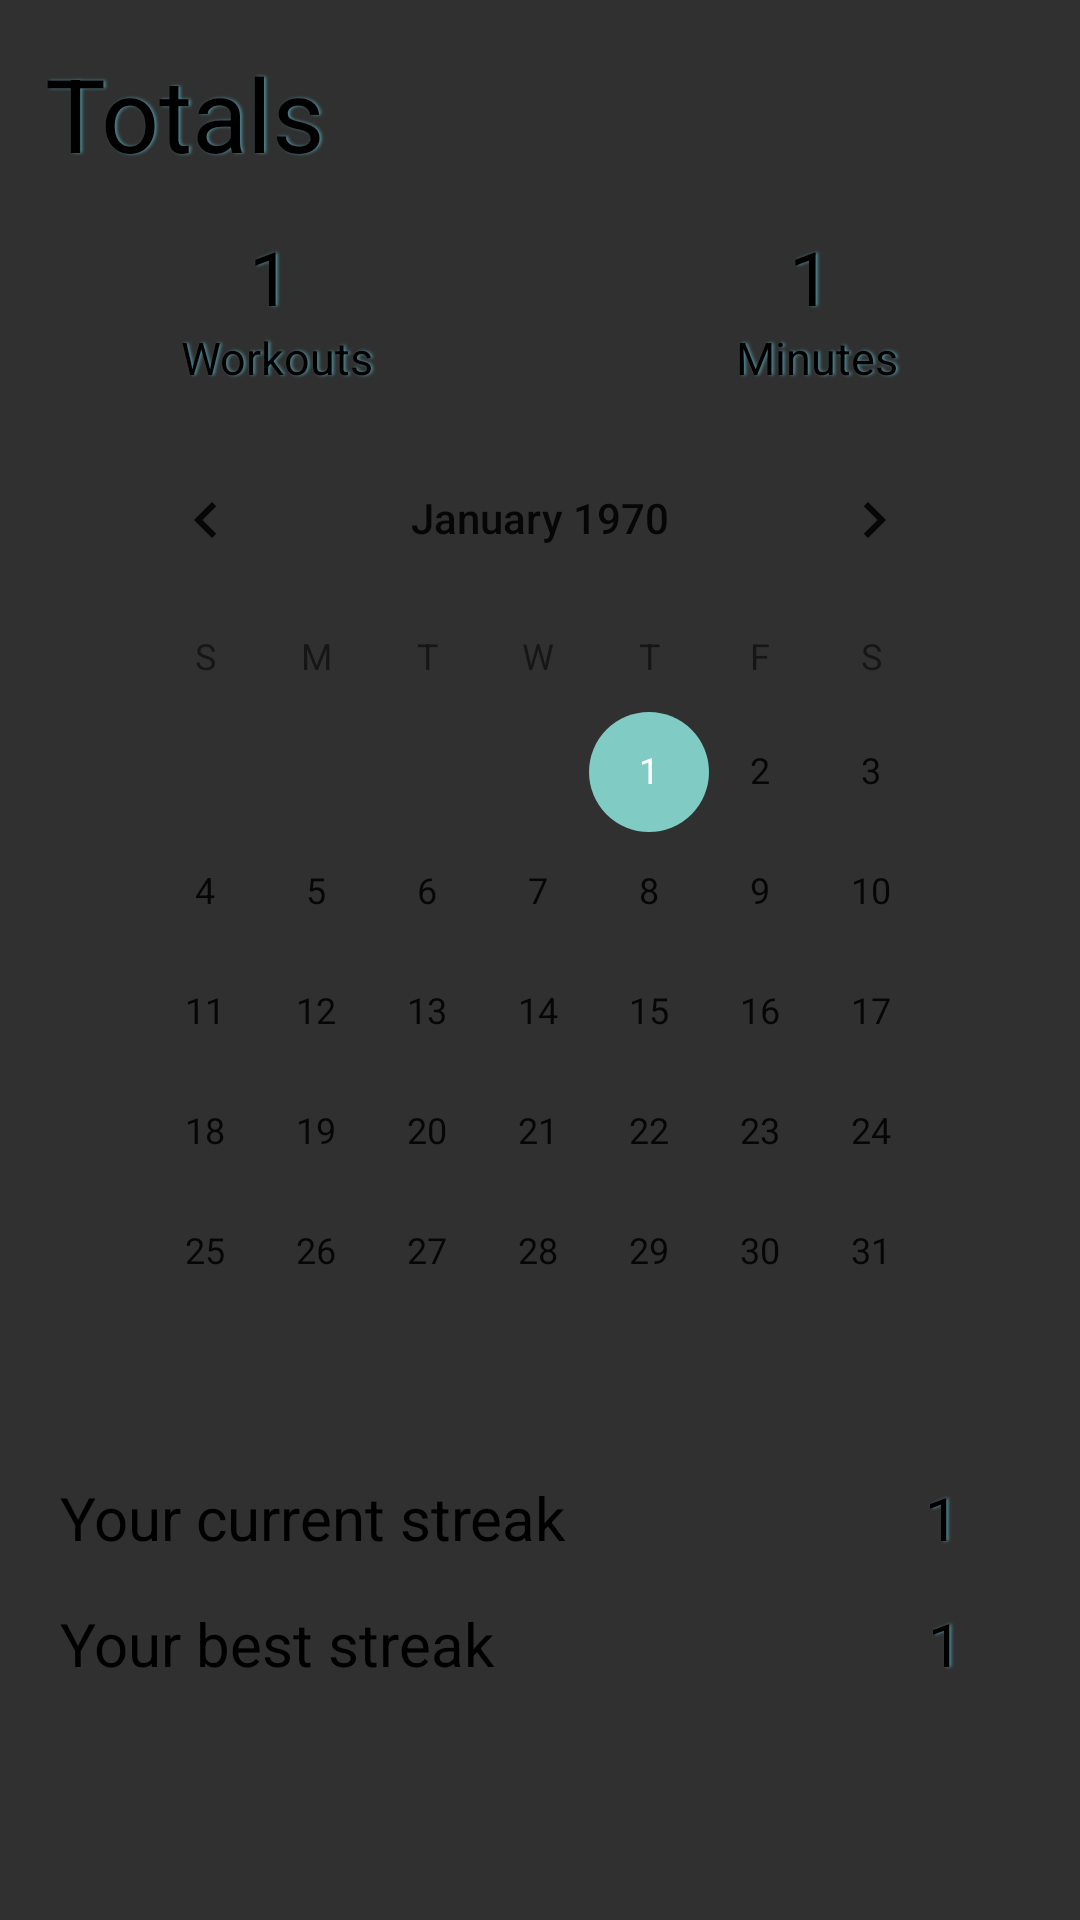

This screen was rendered from an Android layout file. Write that file and the resources it references.
<!-- AndroidManifest.xml: application theme Theme.Yoga_App -->
<!-- res/layout/fragment_daily_progress.xml -->
<?xml version="1.0" encoding="utf-8"?>
<LinearLayout xmlns:android="http://schemas.android.com/apk/res/android"
    xmlns:app="http://schemas.android.com/apk/res-auto"
    xmlns:tools="http://schemas.android.com/tools"
    android:orientation="vertical"
    android:layout_width="match_parent"
    android:layout_height="match_parent"
    tools:context=".DailyProgress">

    <TextView
        android:layout_width="match_parent"
        android:layout_height="wrap_content"
        android:layout_marginTop="15dp"
        android:paddingStart="15dp"
        android:shadowColor="@color/green_one"
        android:shadowDx="2"
        android:shadowDy="0"
        android:shadowRadius="2"
        android:text="Totals"
        android:textColor="@color/black"
        android:textSize="34sp" />

    <LinearLayout
        android:layout_width="match_parent"
        android:layout_height="wrap_content"
        android:orientation="horizontal"
        android:textAlignment="center">

        <TextView
            android:id="@+id/totalWorkout"
            android:layout_width="wrap_content"
            android:layout_height="wrap_content"
            android:layout_marginTop="15dp"
            android:layout_weight="1"
            android:textAlignment="center"
            android:shadowColor="@color/green_one"
            android:shadowDx="2"
            android:shadowDy="0"
            android:shadowRadius="2"
            android:text="1"
            android:textColor="@color/black"
            android:textSize="25sp" />

        <TextView
            android:id="@+id/totalMinutes"
            android:layout_width="wrap_content"
            android:layout_height="wrap_content"
            android:layout_marginTop="15dp"
            android:layout_weight="1"
            android:textAlignment="center"
            android:shadowColor="@color/green_one"
            android:shadowDx="2"
            android:shadowDy="0"
            android:shadowRadius="2"
            android:text="1"
            android:textColor="@color/black"
            android:textSize="25sp" />
    </LinearLayout>

    <LinearLayout
        android:layout_width="match_parent"
        android:layout_height="wrap_content"
        android:orientation="horizontal"
        android:textAlignment="center">

        <TextView
            android:layout_width="wrap_content"
            android:layout_height="wrap_content"
            android:layout_weight="1"
            android:textAlignment="center"
            android:shadowColor="@color/green_one"
            android:shadowDx="2"
            android:shadowDy="0"
            android:shadowRadius="2"
            android:text="Workouts"
            android:textColor="@color/black"
            android:textSize="15sp" />

        <TextView
            android:layout_width="wrap_content"
            android:layout_height="wrap_content"
            android:layout_weight="1"
            android:textAlignment="center"
            android:shadowColor="@color/green_one"
            android:shadowDx="2"
            android:shadowDy="0"
            android:shadowRadius="2"
            android:text="Minutes"
            android:textColor="@color/black"
            android:textSize="15sp" />
    </LinearLayout>
    <CalendarView
        android:id="@+id/calendarView"
        android:layout_width="match_parent"
        android:layout_height="wrap_content"
        android:layout_marginTop="10dp"
        android:layout_marginStart="30dp"
        android:layout_marginEnd="30dp"
        android:textAlignment="center"
        android:theme="@style/ThemeOverlay.AppCompat.Light"
        app:layout_constraintStart_toStartOf="parent"
        app:layout_constraintTop_toTopOf="parent" />

    <LinearLayout
        android:layout_width="match_parent"
        android:layout_height="wrap_content"
        android:orientation="horizontal"
        android:textAlignment="center">

        <TextView
            android:layout_width="wrap_content"
            android:layout_height="wrap_content"
            android:layout_marginTop="15dp"
            android:paddingStart="15dp"
            android:layout_weight="1"
            android:drawableStart="@drawable/ic_baseline_star_24"
            android:text=" Your current streak"
            android:textColor="@color/black"
            android:textSize="20sp" />

        <TextView
            android:id="@+id/totalCurrentStreak"
            android:layout_width="wrap_content"
            android:layout_height="wrap_content"
            android:layout_marginTop="15dp"
            android:layout_weight="1"
            android:textAlignment="center"
            android:shadowColor="@color/green_one"
            android:shadowDx="2"
            android:shadowDy="0"
            android:shadowRadius="2"
            android:text="1"
            android:textColor="@color/black"
            android:textSize="20sp" />
    </LinearLayout>

    <LinearLayout
        android:layout_width="match_parent"
        android:layout_height="wrap_content"
        android:orientation="horizontal"
        android:textAlignment="center">

        <TextView
            android:layout_width="wrap_content"
            android:layout_height="wrap_content"
            android:layout_marginTop="15dp"
            android:paddingStart="15dp"
            android:layout_weight="1.35"
            android:drawableStart="@drawable/ic_baseline_stars_24"
            android:text=" Your best streak"
            android:textColor="@color/black"
            android:textSize="20sp" />

        <TextView
            android:id="@+id/totalBestStreak"
            android:layout_width="wrap_content"
            android:layout_height="wrap_content"
            android:layout_marginTop="15dp"
            android:layout_weight="1"
            android:textAlignment="center"
            android:shadowColor="@color/green_one"
            android:shadowDx="2"
            android:shadowDy="0"
            android:shadowRadius="2"
            android:text="1"
            android:textColor="@color/black"
            android:textSize="20sp" />
    </LinearLayout>
</LinearLayout>
<!-- resources referenced by this layout -->
<resources>
  <color name="black">#FF000000</color>
  <color name="green_one">#4f8b97</color>
  <style name="Theme.Yoga_App" parent="Theme.AppCompat.NoActionBar">
          <item name="colorPrimary">@color/teal_800</item>
          <item name="colorPrimaryVariant">@color/gray</item>
          <item name="colorOnPrimary">@color/black</item>
          
          <item name="colorSecondary">@color/teal_200</item>
          <item name="colorSecondaryVariant">@color/teal_700</item>
          <item name="colorOnSecondary">@color/black</item>
          <item name="android:statusBarColor">@color/purple_500</item>
      </style>
  <color name="teal_800">#004241</color>
  <color name="gray">#7E7E7E</color>
  <color name="teal_200">#FF03DAC5</color>
  <color name="teal_700">#FF018786</color>
  <color name="purple_500">#FF6200EE</color>
</resources>
